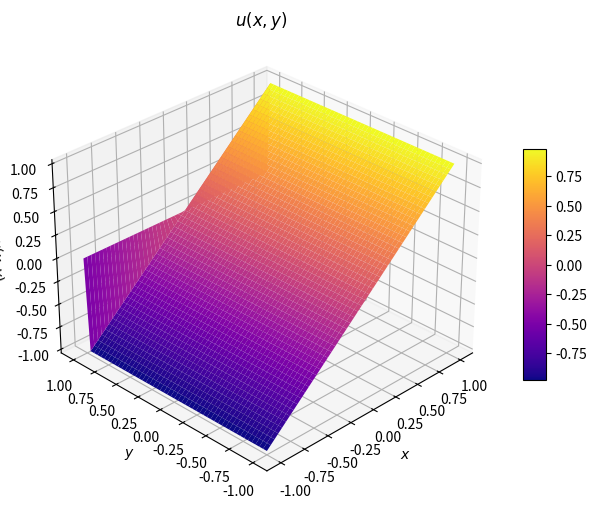

Recreate this plot in Python. (Note: this script raises an exception after producing the figure.)
import numpy as np
import matplotlib.pyplot as plt
from matplotlib import cm

def plot2D(X, Y, Z, title=""):
    # Define a new figure with given size an
    fig = plt.figure(figsize=(8, 6), dpi=100)
    # ax = fig.gca(projection='3d')
    ax = plt.axes(projection='3d')
    surf = ax.plot_surface(X, Y, Z,             
                            rstride=1, cstride=1, # Sampling rates for the x and y input data
                            cmap=cm.plasma)      # Use the colormap plasma
    
    # Set initial view angle
    ax.view_init(30, 225)
    
    # Set labels and show figure
    ax.set_xlabel('$x$')
    ax.set_ylabel('$y$')
    ax.set_zlabel('$u(x,y)$')
    ax.set_title(title)
    fig.colorbar(surf, ax=ax, shrink=0.5, aspect=10)
    plt.show()

# Example of solution with boundary layer
def u_ex(x, y, eps):
    return x*(1-np.exp((y-1)/eps))/(1-np.exp(-2/eps))
              
# Define subdivions in each direction
n = 50

# To define the grid we use "linspace" in each direction ...
xi = np.linspace(-1,1,n+1)
yi = np.linspace(-1,1,n+1)

x,y = np.meshgrid(xi,yi,sparse=True)

# Evaluate u on the grid. The output will be a 2 dimensional array 
# where U_ex_grid[i,j] = u_ex(x_i, y_j)
eps = 1e-3
U_ex_grid = u_ex(x,y, eps)

%matplotlib widget
plot2D(x, y, U_ex_grid, title="$u(x,y)$")

from ngsolve import *
from ngsolve.webgui import Draw
from netgen.occ import *

shape = Rectangle(2,2).Face().Move((-1,-1, 0))
shape.edges.name="rectangle"
mesh = Mesh(OCCGeometry(shape, dim=2).GenerateMesh(maxh=0.25))
print(f"Boundary domains: {mesh.GetBoundaries()}")
Draw(mesh)

# Define exact solution 
eps = 1.0e-3
u_ex = x*(1-exp((y-1)/eps))/(1-exp(-2/eps))
Draw(u_ex, mesh, name="u_ex")

# Define coefficients for PDE and exact solution
b = CoefficientFunction((0,1))
Draw(b, mesh, "b")

# Gui settings
gui_settings = settings = { "subdivision" : 1, "deformation": 1.0, "Colormap" : { "ncolors" : 32 } }
Draw (u_ex, mesh, name="u_ex", settings=gui_settings, euler_angles=[-90,0,60])
help(Draw)

# Define function spaces
# Use H1-conforming (read "continuous") finite elements of order 1


# Define your linear and bilinear forms


# Incorporate boundary conditions and solve for system
u_h = GridFunction(V)
...
...
Draw(u_h, name="u_h", settings=gui_settings)

vtk = VTKOutput(ma=mesh,coefs=[u_ex, u_h],
                names=["u_ex","u_h"],
                filename="adr-example",
                subdivision=1)
vtk.Do()